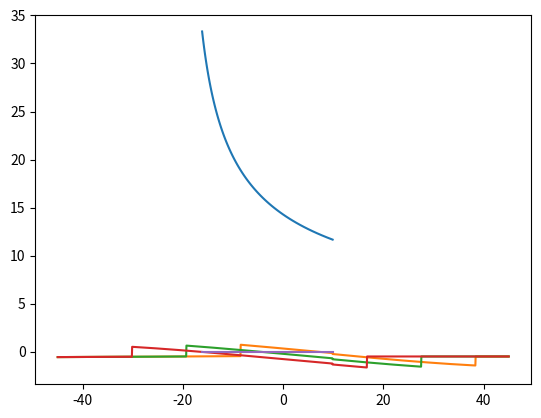

Write the Python code that produced this figure.
import numpy as np
import matplotlib.pyplot as plt
Clalpha = 4.635
Clhalpha = 4.158
W = 200
Cl0 = 1.6
Clh0 = -0.3
Clmax = 2.4
clhmax = 1.7
Cmac = -0.5
Cd0 = 0.05
piAe = 30
S = 1
Sh = 0.25
c = 0.36
l = 0.0146
lh = l + 1
rho = 1.225
elevator_delta = [-30*np.pi/180,0,30*np.pi/180]
Clhdelta = 1.5
alpha = -20*np.pi/180
max_diff_pitch_thrust = 100 #[Nm]
Vstall = (W/(0.5*rho*S*Clmax))**0.5
Vmax = 120/3.6
Velocities = np.linspace(Vstall,Vmax,100)
AoA1 = []
for V in Velocities:
    AoA1.append((((W/(0.5*S*rho*V**2))-Cl0)/Clalpha)*180/np.pi)

plt.plot(AoA1,Velocities)
plt.grid()
plt.show()
print('minimum angle of attack is' + str(min(AoA1)) + 'mamximum angle of attack is' + str(max(AoA1)))

for alpha in AoA1:
    Cl = alpha*Clalpha + Cl0
    Cd = Cd0 + Cl**2/piAe
    Cn = np.cos(alpha)*Cl + np.sin(alpha)*Cd
    Cm = Cn*l/c + Cmac
    M = 0.5*rho*S*c*Cmac*Vmax**2
    Ftail = M/lh
    



def get_Cmy(): #pitch moment
    Cl = alpha*Clalpha + Cl0
    Cd = Cd0 + Cl**2/piAe
    Clh = alpha*Clhalpha*(Sh/S) + Clh0*(Sh/S) + delta*Clhdelta*(Sh/S)
    if abs(Cl) < Clmax:
        Cn = np.cos(alpha)*Cl + np.sin(alpha)*Cd
    else:
        Cn = 0
    if abs(Clh) < clhmax*(Sh/S):
        Cnh = np.cos(alpha)*Clh
    else:
        Cnh = 0
    Cm = Cn*l/c + Cmac
    Cmh = -Cnh*lh/c
    Cmy = Cm + Cmh
    return Cmy




for delta in elevator_delta:
    AoA = []
    CM = []
    alpha = -45*np.pi/180
    while alpha < 45*np.pi/180:
        alpha = alpha + 0.001
        AoA.append(180*alpha/np.pi)
        CM.append(get_Cmy())

    plt.plot(AoA,CM)

plt.plot([min(AoA1),max(AoA1)],[0,0])
    
plt.grid()

plt.show()

max_tail_froce = 0.5*rho*S*c*Cmac*Vmax**2
print(max_tail_froce)